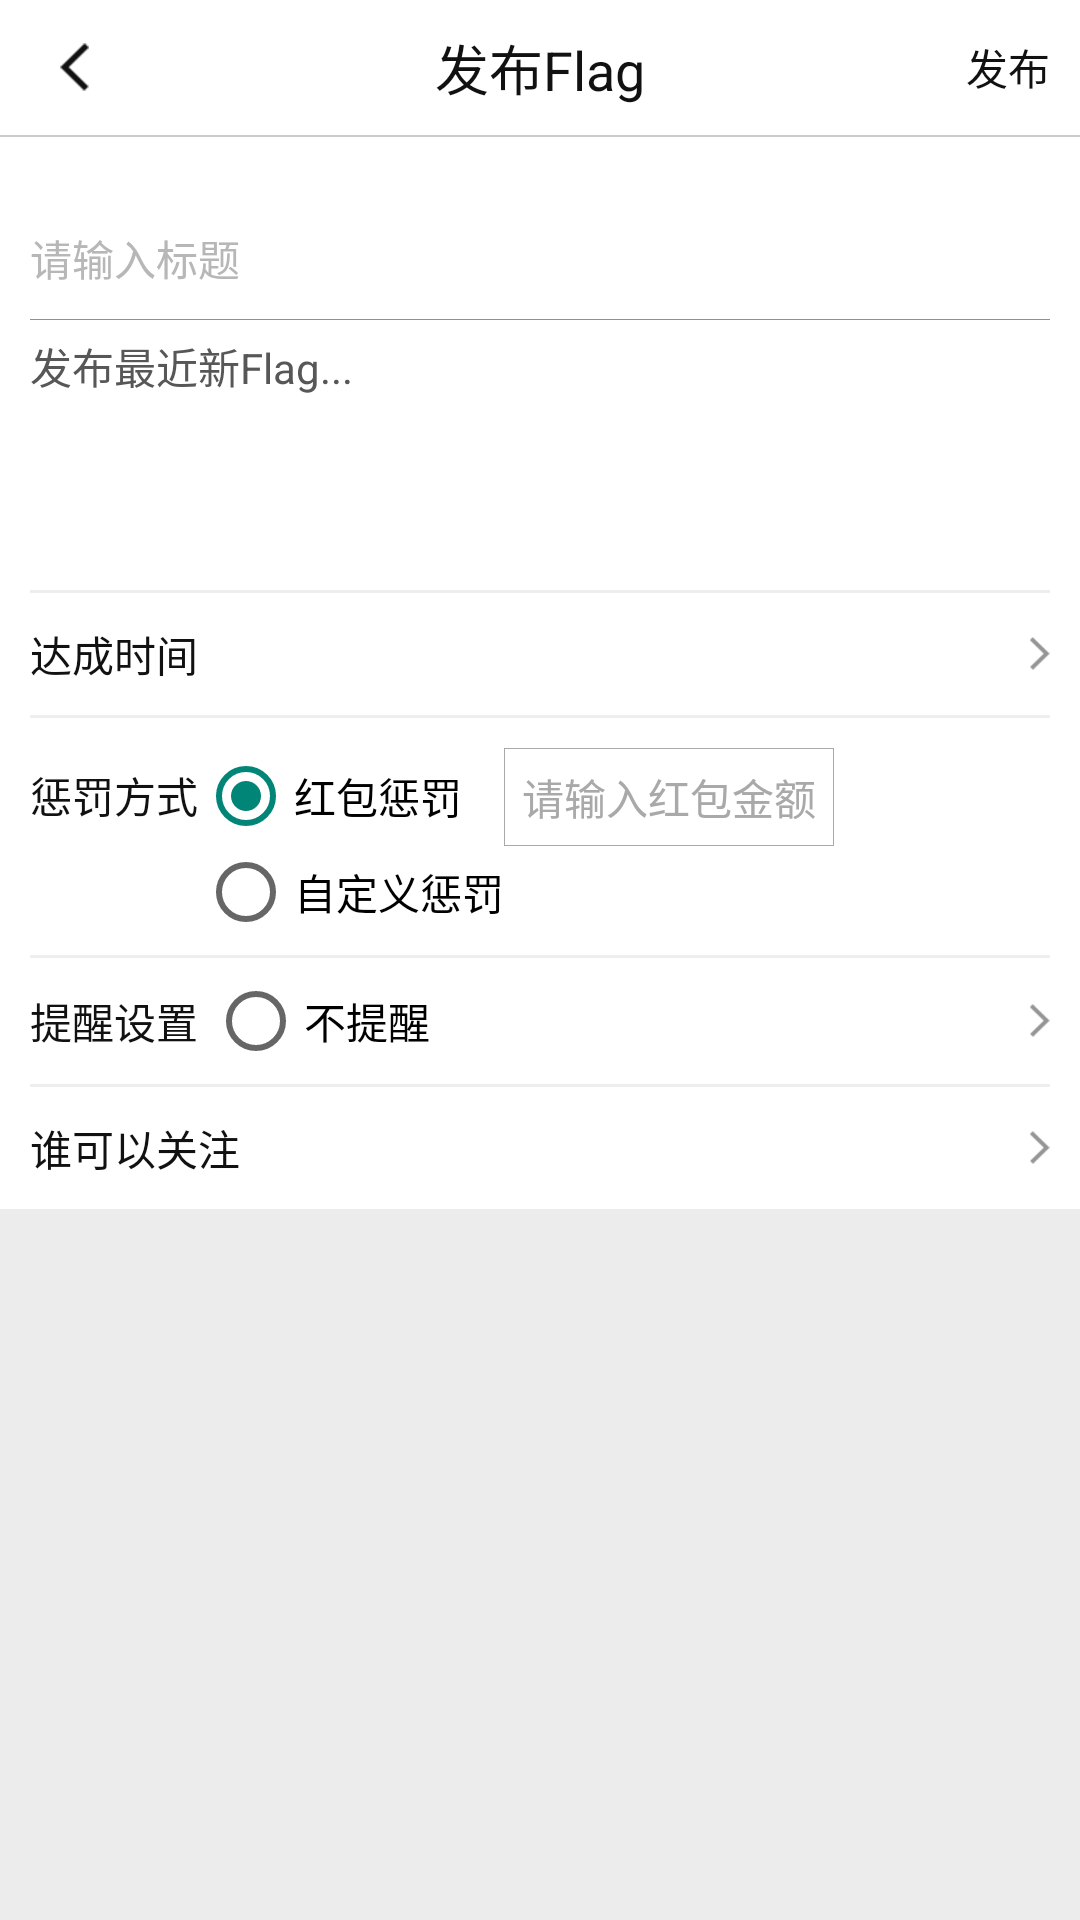

This screen was rendered from an Android layout file. Write that file and the resources it references.
<!-- AndroidManifest.xml: application theme AppTheme -->
<!-- res/layout/create_case_activity.xml -->
<?xml version="1.0" encoding="utf-8"?>
<LinearLayout xmlns:android="http://schemas.android.com/apk/res/android"
    android:layout_width="match_parent"
    android:layout_height="match_parent"
              android:background="#ececec"
    android:orientation="vertical" >



    <RelativeLayout
        android:id="@+id/cra_title"
        android:layout_width="match_parent"
        android:layout_height="45dp"
        android:layout_alignParentTop="true"
        android:background="#ffffff"
        android:orientation="horizontal"
        >

        <ImageView
            android:id="@+id/back_img_btn"
            android:layout_width="wrap_content"
            android:layout_height="wrap_content"
            android:layout_alignParentLeft="true"
            android:layout_centerVertical="true"
            android:paddingLeft="20dp"
            android:src="@drawable/fanhui"
            android:paddingTop="10dp"
            android:paddingBottom="10dp"
             />

        <TextView
            android:id="@+id/current_section"
            android:layout_width="wrap_content"
            android:layout_height="wrap_content"
            android:text="发布Flag"
            android:layout_centerInParent="true"
            android:textColor="#111111"
            android:textSize="18sp" />

        <TextView
            android:id="@+id/send_msg_btn"
            android:layout_width="wrap_content"
            android:layout_height="wrap_content"
            android:layout_alignParentRight="true"
            android:layout_centerVertical="true"
            android:text="发布"
            android:padding="10dp"
            android:textColor="#111111"
            android:textSize="14sp" />
    </RelativeLayout>
    <View
        android:layout_width="match_parent"
        android:background="#cccccc"
        android:layout_height="0.5dp"/>
    <ScrollView
        android:layout_width="match_parent"

        android:layout_height="match_parent">
        <LinearLayout
            android:layout_width="match_parent"
            android:orientation="vertical"
            android:paddingLeft="10dp"
            android:paddingRight="10dp"
            android:background="#ffffff"
            android:paddingTop="20dp"
            android:layout_height="wrap_content">


           <EditText
               android:layout_width="match_parent"
               android:hint="请输入标题"
               android:singleLine="true"
               android:textSize="14sp"
               android:background="@null"
               android:paddingTop="10dp"
               android:paddingBottom="10dp"
               android:textColorHint="#b7b7b7"
               android:layout_height="wrap_content"/>
            <View
                android:layout_width="match_parent"
                android:background="#ea6a6a"
                android:layout_height="1px"/>
            <EditText
                android:layout_width="match_parent"
                android:hint="发布最近新Flag..."
                android:paddingTop="5dp"
                android:textColor="#111111"
                android:maxLength="500"
                android:background="@null"
                android:textColorHint="#575757"
                android:gravity="top"
                android:height="80dp"
                android:textSize="14sp"
                android:layout_height="wrap_content"/>
            <RelativeLayout
                android:layout_width="match_parent"
                android:layout_marginTop="10dp"
                android:layout_height="match_parent">

                <android.support.v7.widget.RecyclerView
                    android:id="@+id/recycler_view"
                    android:layout_marginLeft="10dp"
                    android:layout_marginRight="10dp"
                    android:layout_width="match_parent"
                    android:layout_height="wrap_content"
                    />
            </RelativeLayout>
            <View
                android:layout_width="match_parent"
                android:background="#eeeeee"
                android:layout_height="1dp"/>
            <RelativeLayout
                android:layout_width="match_parent"
                android:paddingTop="10dp"
                android:paddingBottom="10dp"
                android:layout_height="wrap_content">
                <TextView
                    android:layout_width="wrap_content"
                    android:text="达成时间"
                    android:textSize="14sp"
                    android:textColor="#111111"
                    android:layout_height="wrap_content"/>
                <ImageView
                    android:layout_width="wrap_content"
                    android:src="@drawable/youjiantou"
                    android:layout_centerVertical="true"
                    android:layout_alignParentRight="true"
                    android:layout_height="wrap_content"/>
            </RelativeLayout>
            <View
                android:layout_width="match_parent"
                android:background="#eeeeee"
                android:layout_height="1dp"/>
            <LinearLayout
                android:layout_width="match_parent"
                android:paddingTop="10dp"
                android:paddingBottom="5dp"
                android:layout_height="wrap_content">
                <TextView
                    android:layout_width="wrap_content"
                    android:text="惩罚方式"
                    android:paddingTop="5dp"
                    android:textSize="14sp"
                    android:textColor="#111111"
                    android:layout_height="wrap_content"/>
                <RadioGroup android:id="@+id/radioGroup" android:contentDescription="性别" android:layout_width="wrap_content" android:layout_height="wrap_content">
                         <RadioButton android:layout_width="wrap_content" android:layout_height="wrap_content" android:id="@+id/radioMale" android:text="红包惩罚" android:checked="true"
                                      android:textSize="14sp"
                             ></RadioButton>
                        <RadioButton android:layout_width="wrap_content" android:layout_height="wrap_content" android:id="@+id/radioFemale" android:text="自定义惩罚" android:textSize="14sp"></RadioButton>
                 </RadioGroup>
                <EditText
                    android:layout_width="wrap_content"
                    android:hint="请输入红包金额"
                    android:textSize="14sp"
                    android:padding="6dp"
                    android:background="@drawable/edit_bord"
                    android:textColorHint="#a9a9a9"
                    android:layout_height="wrap_content"/>
            </LinearLayout>
            <View
                android:layout_width="match_parent"
                android:background="#eeeeee"
                android:layout_height="1dp"/>
            <RelativeLayout
                android:layout_width="match_parent"
                android:paddingTop="5dp"
                android:paddingBottom="5dp"
                android:layout_height="wrap_content">
                <TextView
                    android:id="@+id/tixing"
                    android:layout_width="wrap_content"
                    android:text="提醒设置 "
                    android:textSize="14sp"
                    android:layout_centerVertical="true"
                    android:textColor="#111111"
                    android:layout_height="wrap_content"/>
                <RadioButton android:layout_width="wrap_content"
                             android:layout_toRightOf="@+id/tixing"
                             android:textSize="14sp"
                             
                             android:layout_height="wrap_content"  android:text="不提醒"></RadioButton>
                <ImageView
                    android:layout_width="wrap_content"
                    android:src="@drawable/youjiantou"
                    android:layout_centerVertical="true"
                    android:layout_alignParentRight="true"
                    android:layout_height="wrap_content"/>

            </RelativeLayout>
            <View
                android:layout_width="match_parent"
                android:background="#eeeeee"
                android:layout_height="1dp"/>
            <TextView
                android:layout_width="match_parent"
                android:text="谁可以关注"
                android:textSize="14sp"
                android:textColor="#111111"
                android:paddingTop="10dp"
                android:paddingBottom="10dp"
                android:drawableRight="@drawable/youjiantou"
                android:layout_height="wrap_content"/>

        </LinearLayout>
    </ScrollView>



    

</LinearLayout>
<!-- resources referenced by this layout -->
<resources>
  <!-- drawable edit_bord (drawable) -->
  <?xml version="1.0" encoding="utf-8"?>
  <shape xmlns:android="http://schemas.android.com/apk/res/android"
         android:shape="rectangle">
  
      <solid android:color="#ffffff" />
      <stroke
          android:width="1px"
          android:color="#a9a9a9" />
      <corners android:radius="0dp" />
  
  </shape>
  <!-- drawable fanhui: png bitmap (drawable-xxxhdpi, 1693 bytes) -->
  <!-- drawable youjiantou: png bitmap (drawable-xxxhdpi, 1683 bytes) -->
  <style name="AppTheme" parent="Theme.AppCompat.Light.DarkActionBar">
          
          <item name="colorPrimary">@color/colorPrimary</item>
          <item name="colorPrimaryDark">@color/colorPrimaryDark</item>
          <item name="colorAccent">@color/accent_material_light</item>
          <item name="android:statusBarColor">@color/colorPrimaryDark</item>
          <item name="android:colorForeground">@android:color/black</item>
          <item name="android:navigationBarColor">@color/textColor_16</item>
          <item name="android:textColorPrimary">@android:color/black</item>
          <item name="android:colorBackground">@color/title_bar_color</item>
          <item name="android:windowIsTranslucent">true</item>
      </style>
  <color name="colorPrimary">#00000000</color>
  <color name="colorPrimaryDark">#ffffff</color>
  <color name="textColor_16">#161616</color>
  <color name="title_bar_color">#ffffff</color>
</resources>
